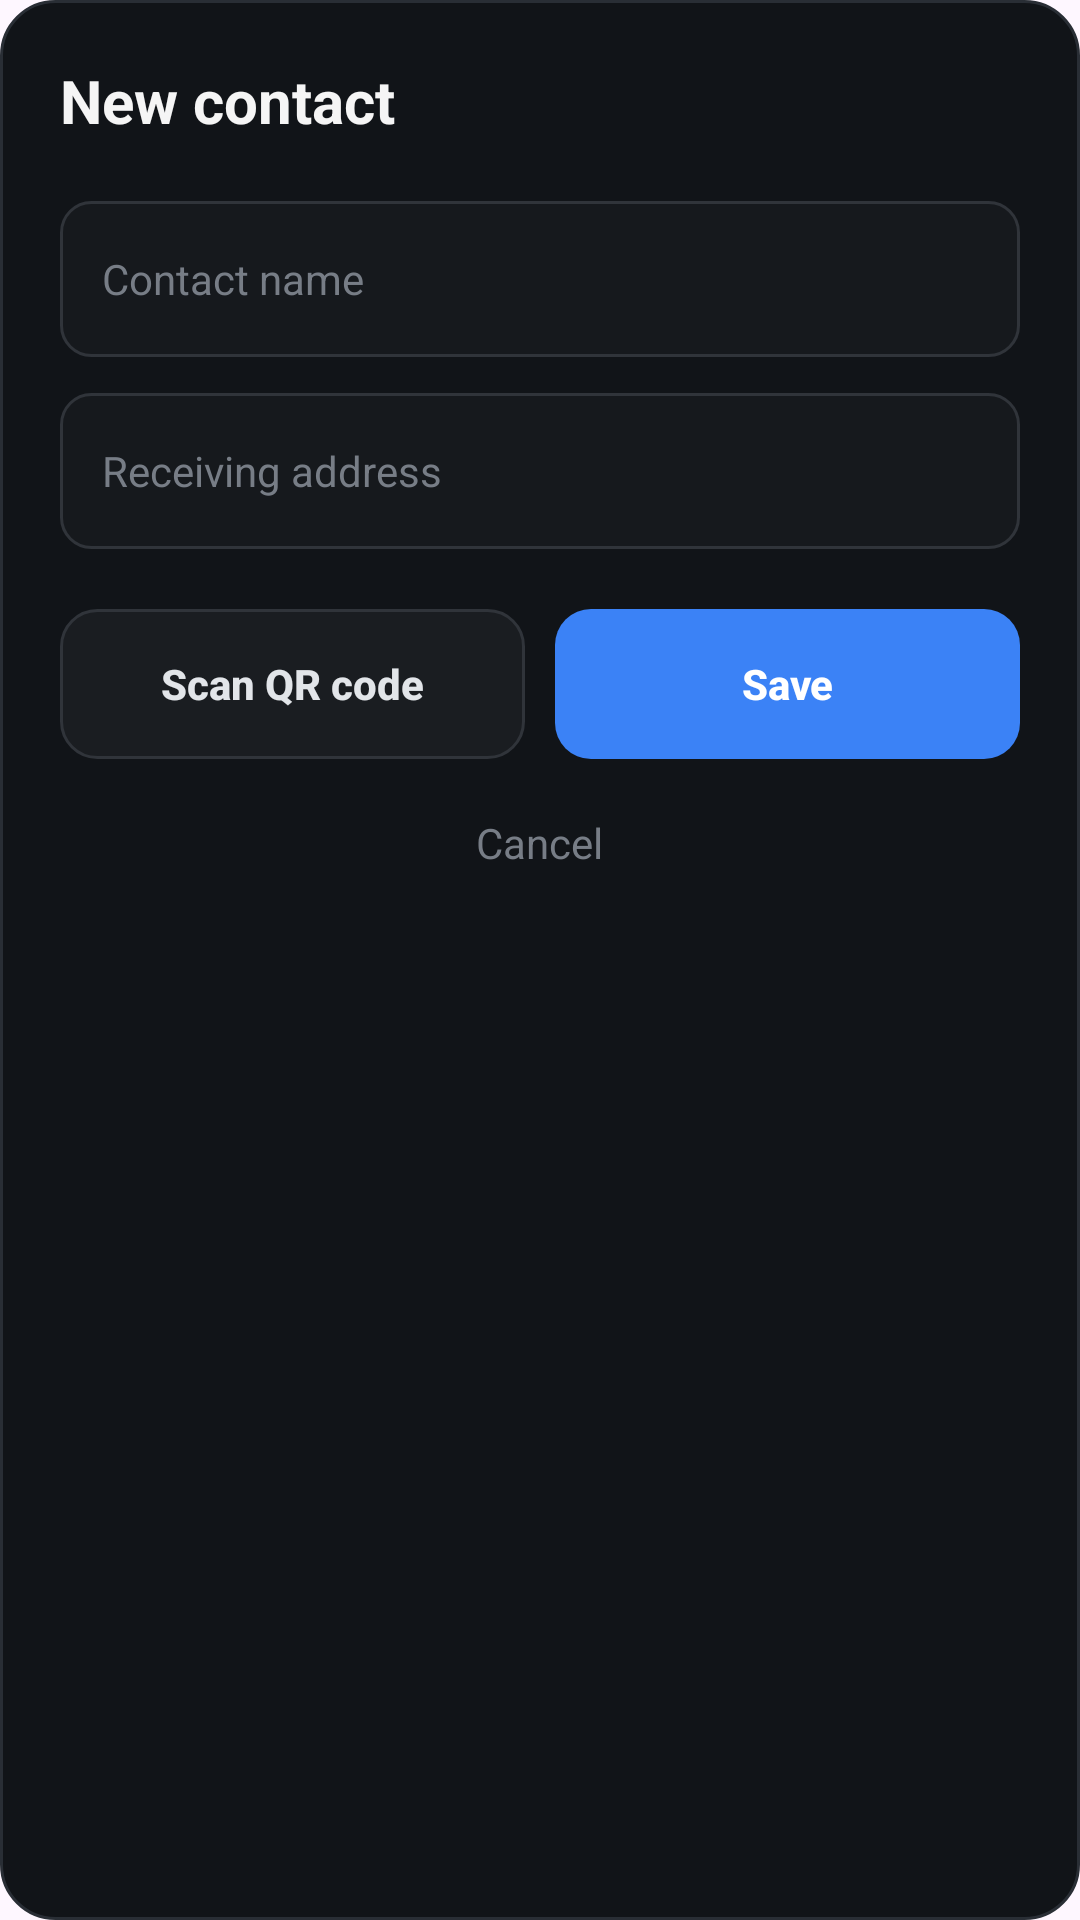

Here is an Android app screen rendered from its layout file. Give the layout XML and the strings, colors and styles it references.
<!-- AndroidManifest.xml: application theme Theme.BRCWallet -->
<!-- res/layout/dialog_add_contact.xml -->
<?xml version="1.0" encoding="utf-8"?>
<LinearLayout xmlns:android="http://schemas.android.com/apk/res/android"
    xmlns:tools="http://schemas.android.com/tools"
    android:layout_width="match_parent"
    android:layout_height="wrap_content"
    android:background="@drawable/bg_dialog"
    android:orientation="vertical"
    android:padding="20dp">

    <TextView
        android:layout_width="match_parent"
        android:layout_height="wrap_content"
        android:text="@string/dialog_add_contact_title"
        android:textColor="#F5F5F5"
        android:textSize="20sp"
        android:textStyle="bold" />

    <EditText
        android:id="@+id/edtName"
        android:layout_width="match_parent"
        android:layout_height="52dp"
        android:layout_marginTop="20dp"
        android:background="@drawable/bg_input"
        android:hint="@string/hint_contact_name"
        android:inputType="text"
        android:paddingStart="14dp"
        android:paddingEnd="14dp"
        android:textColor="#F5F5F5"
        android:textColorHint="#777D86"
        android:textSize="14sp"
        tools:ignore="Autofill" />

    <EditText
        android:id="@+id/edtAddress"
        android:layout_width="match_parent"
        android:layout_height="52dp"
        android:layout_marginTop="12dp"
        android:background="@drawable/bg_input"
        android:hint="@string/hint_contact_address"
        android:inputType="text"
        android:paddingStart="14dp"
        android:paddingEnd="14dp"
        android:textColor="#F5F5F5"
        android:textColorHint="#777D86"
        android:textSize="14sp"
        tools:ignore="Autofill" />

    <LinearLayout
        android:layout_width="match_parent"
        android:layout_height="wrap_content"
        android:layout_marginTop="20dp"
        android:orientation="horizontal">

        <androidx.appcompat.widget.AppCompatButton
            android:id="@+id/btnScan"
            android:layout_width="0dp"
            android:layout_height="50dp"
            android:layout_weight="1"
            android:background="@drawable/button_secondary"
            android:stateListAnimator="@null"
            android:text="@string/button_scan_qr"
            android:textAllCaps="false"
            android:textColor="#E2E5E9"
            android:textSize="14sp"
            android:textStyle="bold" />

        <androidx.appcompat.widget.AppCompatButton
            android:id="@+id/btnSave"
            android:layout_width="0dp"
            android:layout_height="50dp"
            android:layout_marginStart="10dp"
            android:layout_weight="1"
            android:background="@drawable/button_primary"
            android:stateListAnimator="@null"
            android:text="@string/button_save"
            android:textAllCaps="false"
            android:textColor="#FFFFFF"
            android:textSize="14sp"
            android:textStyle="bold" />
    </LinearLayout>

    <TextView
        android:id="@+id/btnCancel"
        android:layout_width="wrap_content"
        android:layout_height="48dp"
        android:layout_gravity="center_horizontal"
        android:layout_marginTop="4dp"
        android:gravity="center"
        android:paddingStart="20dp"
        android:paddingEnd="20dp"
        android:text="@string/button_cancel"
        android:textColor="#777D86"
        android:textSize="14sp" />
</LinearLayout>
<!-- resources referenced by this layout -->
<resources>
  <!-- drawable bg_dialog (drawable) -->
  <?xml version="1.0" encoding="utf-8"?>
  <shape xmlns:android="http://schemas.android.com/apk/res/android"
      android:shape="rectangle">
  
      <solid android:color="#111418" />
  
      <corners android:radius="18dp" />
  
      <stroke
          android:width="1dp"
          android:color="#292E35" />
  
  </shape>
  <!-- drawable bg_input (drawable) -->
  <?xml version="1.0" encoding="utf-8"?>
  <selector xmlns:android="http://schemas.android.com/apk/res/android">
  
      <item android:state_focused="true">
          <shape android:shape="rectangle">
              <solid android:color="#1A1D21" />
              <corners android:radius="10dp" />
              <stroke
                  android:width="1dp"
                  android:color="#3B82F6" />
          </shape>
      </item>
  
      <item>
          <shape android:shape="rectangle">
              <solid android:color="#16191D" />
              <corners android:radius="10dp" />
              <stroke
                  android:width="1dp"
                  android:color="#30343A" />
          </shape>
      </item>
  
  </selector>
  <!-- drawable button_primary (drawable) -->
  <?xml version="1.0" encoding="utf-8"?>
  <selector xmlns:android="http://schemas.android.com/apk/res/android">
  
      <item android:state_enabled="false">
          <shape android:shape="rectangle">
              <solid android:color="#30343A" />
              <corners android:radius="12dp" />
          </shape>
      </item>
  
      <item android:state_pressed="true">
          <shape android:shape="rectangle">
              <solid android:color="#2563EB" />
              <corners android:radius="12dp" />
          </shape>
      </item>
  
      <item>
          <shape android:shape="rectangle">
              <solid android:color="#3B82F6" />
              <corners android:radius="12dp" />
          </shape>
      </item>
  
  </selector>
  <!-- drawable button_secondary (drawable) -->
  <?xml version="1.0" encoding="utf-8"?>
  <selector xmlns:android="http://schemas.android.com/apk/res/android">
  
      <item android:state_enabled="false">
          <shape android:shape="rectangle">
              <solid android:color="#16191D" />
              <corners android:radius="12dp" />
              <stroke
                  android:width="1dp"
                  android:color="#25292E" />
          </shape>
      </item>
  
      <item android:state_pressed="true">
          <shape android:shape="rectangle">
              <solid android:color="#292D33" />
              <corners android:radius="12dp" />
              <stroke
                  android:width="1dp"
                  android:color="#444A52" />
          </shape>
      </item>
  
      <item>
          <shape android:shape="rectangle">
              <solid android:color="#1A1D21" />
              <corners android:radius="12dp" />
              <stroke
                  android:width="1dp"
                  android:color="#30343A" />
          </shape>
      </item>
  
  </selector>
  <string name="button_cancel">Cancel</string>
  <string name="button_save">Save</string>
  <string name="button_scan_qr">Scan QR code</string>
  <string name="dialog_add_contact_title">New contact</string>
  <string name="hint_contact_address">Receiving address</string>
  <string name="hint_contact_name">Contact name</string>
  <style name="Theme.BRCWallet" parent="Base.Theme.BRCWallet" />
  <style name="Base.Theme.BRCWallet" parent="Theme.Material3.DayNight">
          
          
      </style>
</resources>
